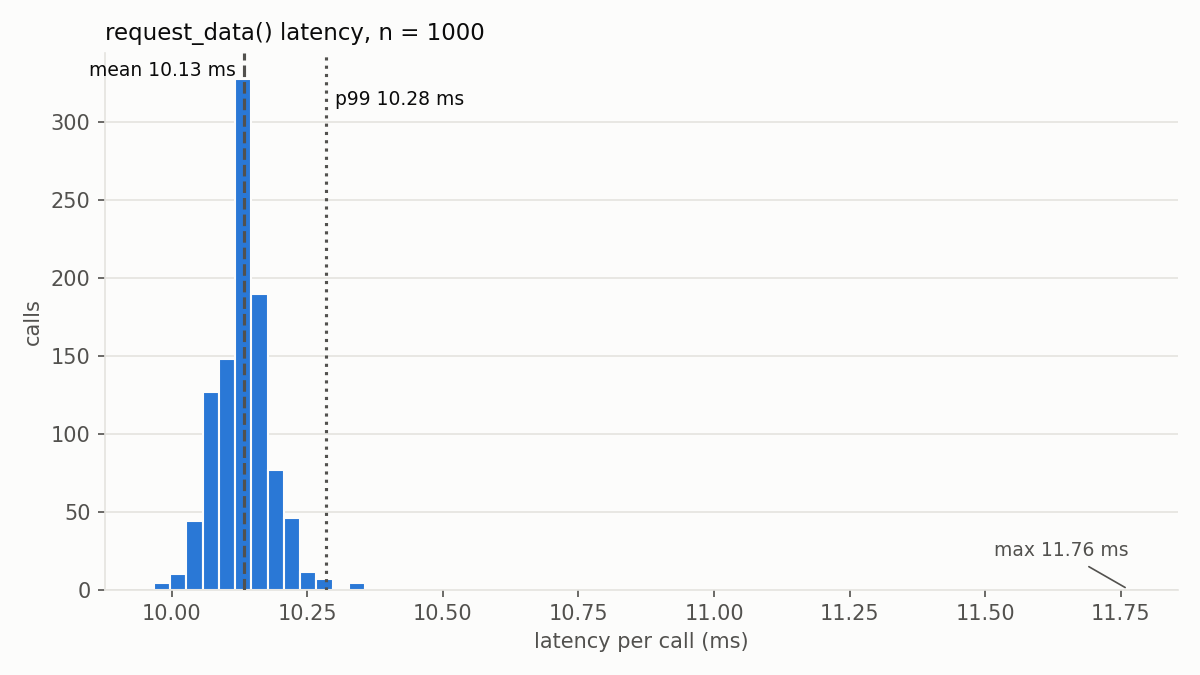

Source data for this figure (header and first rows):
index, t_start_s, latency_ms, ok
0, 0.000004, 10.09, 1
1, 0.0101, 10.13, 1
2, 0.02023, 10.14, 1
3, 0.03037, 10.18, 1
4, 0.04056, 10.03, 1
5, 0.05059, 10.11, 1
6, 0.0607, 10.11, 1
7, 0.07082, 10.01, 1
8, 0.08083, 10.33, 1
9, 0.09116, 10.19, 1
10, 0.1014, 10.44, 1
11, 0.1118, 10.16, 1
12, 0.122, 10.11, 1
13, 0.1321, 10.15, 1
14, 0.1422, 10.1, 1
15, 0.1523, 10.12, 1
16, 0.1624, 10.1, 1
17, 0.1725, 10.2, 1
18, 0.1827, 10.06, 1
19, 0.1928, 10.19, 1
20, 0.203, 10.19, 1
21, 0.2132, 10.14, 1
22, 0.2233, 10.12, 1
23, 0.2334, 10.09, 1
24, 0.2435, 10.13, 1
25, 0.2536, 10.13, 1
26, 0.2638, 10.04, 1
27, 0.2738, 10.26, 1
28, 0.2841, 10.13, 1
29, 0.2942, 10.09, 1
30, 0.3043, 10.18, 1
31, 0.3145, 10.16, 1
32, 0.3246, 10.03, 1
33, 0.3347, 10.24, 1
34, 0.3449, 10.14, 1
35, 0.3551, 10.1, 1
36, 0.3652, 10.14, 1
37, 0.3753, 10.05, 1
38, 0.3854, 10.25, 1
39, 0.3956, 10.03, 1
40, 0.4056, 10.15, 1
41, 0.4158, 10.12, 1
42, 0.4259, 10.22, 1
43, 0.4362, 10.22, 1
44, 0.4464, 10.02, 1
45, 0.4564, 10.15, 1
46, 0.4666, 10.08, 1
47, 0.4767, 10.14, 1
48, 0.4868, 10.14, 1
49, 0.4969, 10.1, 1
50, 0.507, 10.15, 1
51, 0.5172, 10.13, 1
52, 0.5273, 10.15, 1
53, 0.5375, 10.15, 1
54, 0.5476, 10.16, 1
55, 0.5578, 10.13, 1
56, 0.5679, 10.16, 1
57, 0.5781, 10.13, 1
58, 0.5882, 10.09, 1
59, 0.5983, 10.15, 1
... 940 more rows
